The GitHub repository kibakibaki/5307A2Testing contains a labelled image folder "split_set" with 24 categories: apple, avocado, banana, blackberry, blueberry, capsicum, carrot, cherry tomato, cucumber, dragon fruit, grape, kiwi fruit, lemon, lime, mango, orange, papaya, passion fruit, peach, pear, pineapple, raspberry, strawberry, watermelon. Examples follow, each with its label.

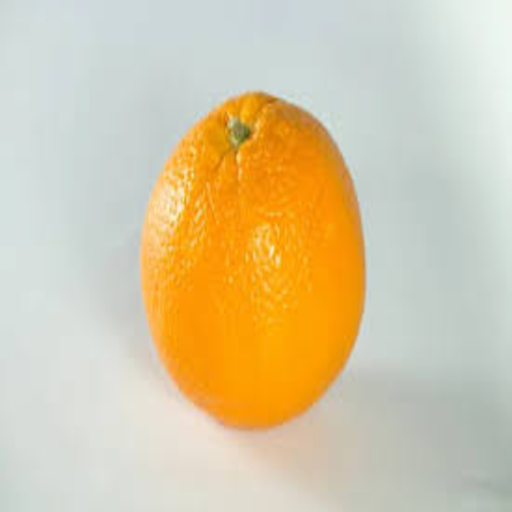
Label: orange

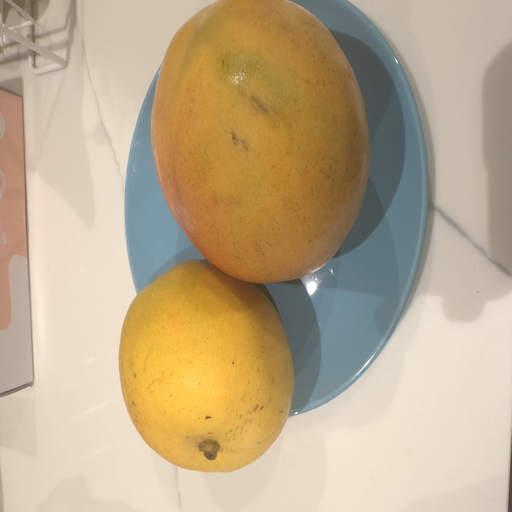
Label: mango

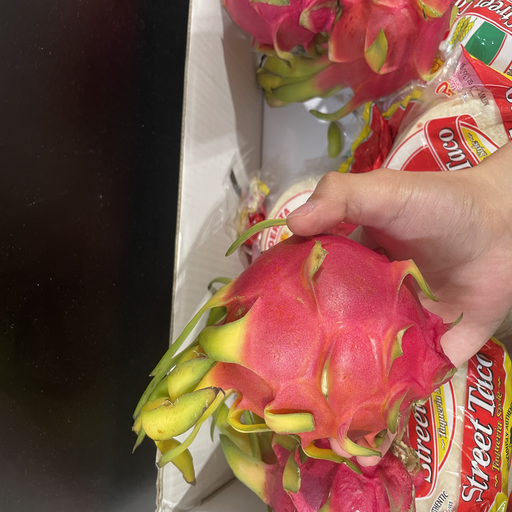
Label: dragon fruit

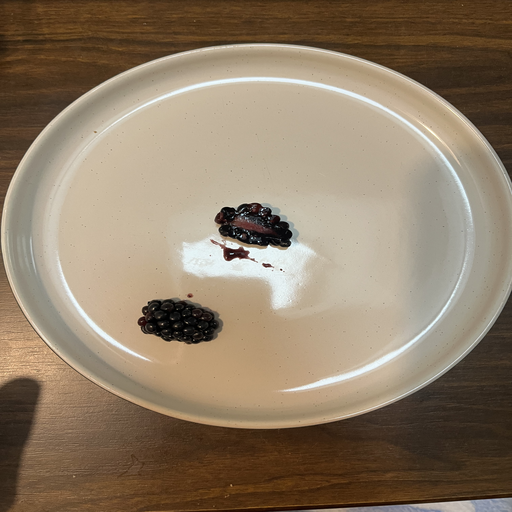
Label: blackberry

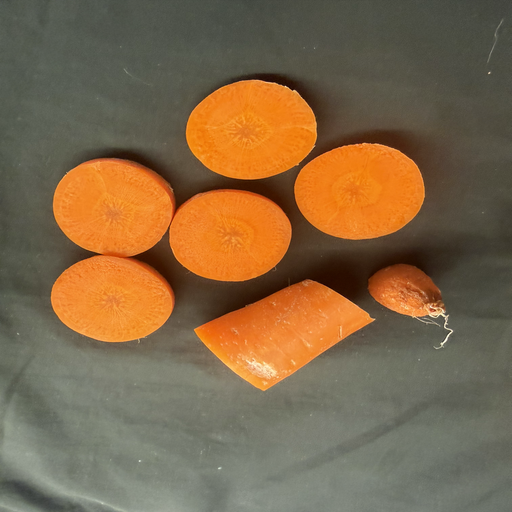
Label: carrot

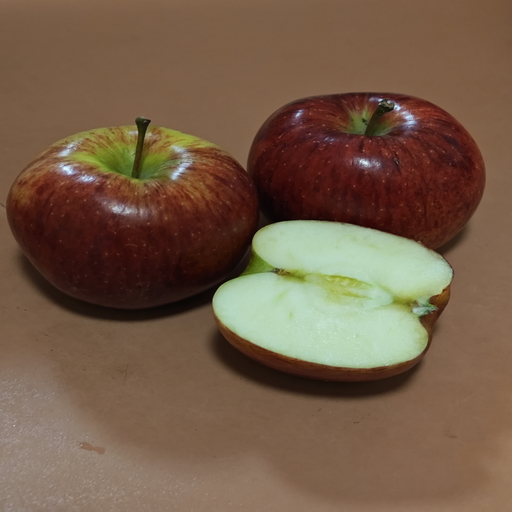
Label: apple
